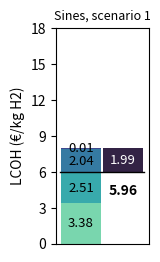

Write the Python code that produced this figure.
' Calculates the levelized cost of hydrogen (LCOH) for each location'

import numpy as np
import matplotlib.pyplot as plt
import seaborn as sns
import sys


city = 'Sines'
scenario = 1

# Installed PV, prices, energy flows and water consumption to produce 1 kg of H2 (results of module 4.3 and 4.4)

water_consumption = 9.95e-3   # m3
EC_supply = 52180             # Wh
oxygen_price = 0.21           # €/kg
oxygen_mass = (15.999*(1000/2.01568)/2)/1000  # kg
oxygen_revenue = oxygen_price * oxygen_mass   # €/year for 1 kg of H2 produced, assuming 100% efficiency


if city == 'Sines':
    electricity_price = 0.20e-3 # €/Wh
    water_price = 1.20          # €/m3
    if scenario == 1:
        installed_PV = 36.728   # W
        EC_capacity = 5.957     # W
        battery_capacity = 11.018 # W
        grid_imports = 28630    # Wh
        grid_exports = 34434    # Wh     
    elif scenario == 2:
        installed_PV = 41.922   # Wh
        EC_capacity = 20.961    # W
        battery_capacity = 0    # W
        grid_imports = 0        # Wh
        grid_exports = 13997    # Wh
    else:
        print('scenario must be 1 or 2')
        
elif city == 'Edmonton':
    electricity_price = 0.11e-3 # €/Wh
    water_price = 1.12          # €/m3
    if scenario == 1:
        installed_PV = 51.198   # W
        EC_capacity = 5.957     # W
        battery_capacity = 15.359 # W
        grid_imports = 29623    # Wh
        grid_exports = 35426    # Wh      
    elif scenario == 2:
        installed_PV = 56.320   # Wh
        EC_capacity = 28.160    # W
        battery_capacity = 0    # W
        grid_imports = 0        # Wh
        grid_exports = 11598    # Wh
    else:
        print('scenario must be 1 or 2')
        
elif city == 'Crystal Brook':
    electricity_price = 0.24e-3 # €/Wh
    water_price = 1.98          # €/m3
    if scenario == 1:
        installed_PV = 39.925   # W
        EC_capacity = 5.957     # W
        battery_capacity = 11.978 # W
        grid_imports = 27614    # Wh
        grid_exports = 33418    # Wh     
    elif scenario == 2:
        installed_PV = 44.936   # Wh
        EC_capacity = 22.468    # W
        battery_capacity = 0    # W
        grid_imports = 0        # Wh
        grid_exports = 13076    # Wh
    else:
        print('scenario must be 1 or 2')
else:
    print('Invalid city')  

# PV, EC and battery costs

discount_rate = 7.5    # %
lifetime = 25          # years 

PV_capex = 0.9 * installed_PV             # €/year for 1 kg of H2 produced
PV_opex = 0.017 * installed_PV            # €/year for 1 kg of H2 produced
EC_capex = 1.666 * EC_capacity            # €/year for 1 kg of H2 produced
EC_opex = (0.033+0.25) * EC_capacity      # €/year for 1 kg of H2 produced
battery_capex = 1.74 * battery_capacity   # €/year for 1 kg of H2 produced
battery_opex = 0.04 * battery_capacity    # €/year for 1 kg of H2 produced
capex = PV_capex + EC_capex + battery_capex
opex = PV_opex + EC_opex + battery_opex


# Create lists (values per year) for LCOH calculation

capex_list = [capex, PV_capex, EC_capex, battery_capex]
capex, PV_capex, EC_capex, battery_capex = [[value] + [0] * (lifetime-1) for value in capex_list]  # €, exists only in year 1, zero after

opex_list = [opex, PV_opex, EC_opex, battery_opex]
opex, PV_opex, EC_opex, battery_opex = [[value] * lifetime for value in opex_list]         # €/year
                                
expenses = [water_price * water_consumption] * lifetime                                    # €/year
revenue = [(grid_exports - grid_imports) * electricity_price + oxygen_revenue] * lifetime  # €/year
hydgrogen_mass = [1] * lifetime                                                            # kg/year
empty_list = [0] * lifetime

 
# LCOH calculation (does not consider degradation)

def calculate_LCOH(n, I, O_M, E, R, H, r):
    '''
    n: Lifetime of the project (in years)
    I: List or array of capital expenditures for each year
    O_M: List or array of O&M costs for each year
    E: List or array of grid imports and water expenses for each year
    R: List or array of revenues (grid exports and oxygen) for each year
    H: List or array of hydrogen production for each year, in kg
    r: Discount rate (as a decimal, e.g., 0.07 for 7%)'''
    
    numerator = np.sum([(I[i] + O_M[i] + E[i] - R[i]) / (1 + r)**i for i in range(n)])  # Numerator: Summation of discounted costs minus revenues
    denominator = np.sum([H[i] / (1 + r)**i for i in range(n)])  # Denominator: Summation of discounted hydrogen production

    LCOH = numerator / denominator if denominator != 0 else np.inf  # Calculate LCOH
    
    return LCOH

LCOH = calculate_LCOH(lifetime, capex, opex, expenses, revenue, hydgrogen_mass, discount_rate/100)

LCOH_PV = calculate_LCOH(lifetime, PV_capex, PV_opex, empty_list, empty_list, hydgrogen_mass, discount_rate/100)
LCOH_EC = calculate_LCOH(lifetime, EC_capex, EC_opex, empty_list, empty_list, hydgrogen_mass, discount_rate/100)
LCOH_battery = calculate_LCOH(lifetime, battery_capex, battery_opex, empty_list, empty_list, hydgrogen_mass, discount_rate/100)
LCOH_revenues = calculate_LCOH(lifetime, empty_list, empty_list, empty_list, revenue, hydgrogen_mass, discount_rate/100)
LCOH_expenses = calculate_LCOH(lifetime, empty_list, empty_list, expenses, empty_list, hydgrogen_mass, discount_rate/100)
LCOH_total = LCOH_PV + LCOH_EC + LCOH_battery + LCOH_revenues + LCOH_expenses


LCOH_list = [LCOH, LCOH_PV, LCOH_EC, LCOH_battery, LCOH_revenues, LCOH_expenses, LCOH_total]
LCOH, LCOH_PV, LCOH_EC, LCOH_battery, LCOH_revenues, LCOH_expenses, LCOH_total = [round(val,2) for val in LCOH_list]

print('LCOH =',LCOH,' €/kg H2')
print('')
print('PV =',LCOH_PV)
print('EC =',LCOH_EC)
print('battery =',LCOH_battery)
print('revenues =',LCOH_revenues)
print('expenses =',LCOH_expenses)
print('')
print('LCOH total =',LCOH_total,' €/kg H2')


# PLOT

components_pos = ['PV', 'EC', 'Battery', 'Water']
values_pos = [LCOH_PV, LCOH_EC, LCOH_battery, LCOH_expenses]
components_neg = ['Revenues*']
values_neg = [-LCOH_revenues]
total_pos = np.sum(values_pos)
total_neg = -values_neg[0]

fig, ax = plt.subplots(figsize=(1.2,2.8))
plt.rcParams['figure.dpi']=300
colors = sns.color_palette('mako_r', len(values_pos+values_neg))
number_size = 9.5
LCOH_size = 10
bar_width = 0.95

base = 0
for i in range(len(values_pos)):
    ax.bar(0, values_pos[i], width=bar_width, bottom=base, color=colors[i], label=components_pos[i])
    if values_pos[i] > 0:
        ax.text(0, base + values_pos[i]/2, f'{values_pos[i]:.2f}', ha='center', va='center', fontsize=number_size)
    base += values_pos[i]

ax.bar(1, total_neg, width=bar_width, bottom=base, color=colors[-1], label=components_neg[0])
ax.text(1, base + total_neg/2, f'{-total_neg:.2f}', ha='center', va='center', color='white', fontsize=number_size)
ax.plot([-0.5, 1.5], [total_pos+total_neg, total_pos+total_neg], color='black', lw=1)
ax.text(1, total_pos+total_neg-1.5, f'{LCOH}', ha='center', va='center', fontsize=LCOH_size, weight='bold')
ax.set_ylabel('LCOH (€/kg H2)')
ax.set_title(f'{city}, scenario {scenario}', fontsize=9)
#ax.text(1.05, 0.55, '*Revenues = oxygen +\nPV electricity sales', fontsize=6.5, transform=ax.transAxes, ha='left')
ax.set_ylim(0, 18)
ax.set_yticks([0, 3, 6, 9, 12, 15, 18]),
ax.set_xticks([]), ax.set_xticklabels([])
#ax.legend(fontsize=8, loc='upper left', bbox_to_anchor=(1, 1))
# [redacted]

